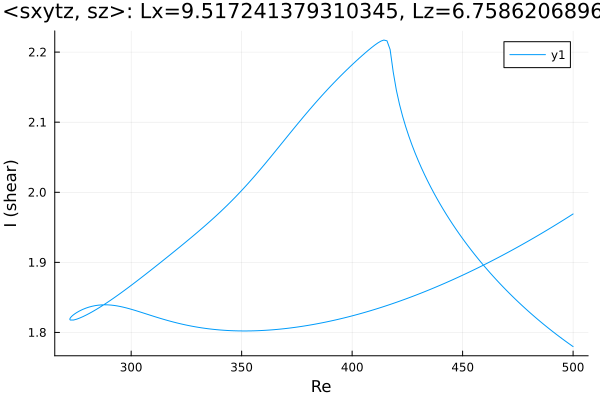

The file beside this chart, header and first rows:
Re, shear
500.0, 1.969
499.3, 1.968
497.9, 1.965
496.5, 1.962
495.1, 1.959
493.7, 1.956
492.2, 1.954
490.8, 1.951
489.4, 1.948
488, 1.946
486.6, 1.943
485.2, 1.94
483.8, 1.938
482.3, 1.935
480.9, 1.933
479.5, 1.93
478.1, 1.927
476.7, 1.925
475.3, 1.922
473.9, 1.92
472.5, 1.918
471, 1.915
469.6, 1.913
468.2, 1.91
466.8, 1.908
465.4, 1.906
464, 1.903
462.6, 1.901
461.1, 1.899
459.7, 1.897
458.3, 1.894
456.9, 1.892
455.5, 1.89
454.1, 1.888
452.7, 1.886
451.2, 1.883
449.8, 1.881
448.4, 1.879
447, 1.877
445.6, 1.875
444.2, 1.873
442.8, 1.871
441.3, 1.869
439.9, 1.867
438.5, 1.866
437.1, 1.864
435.7, 1.862
434.3, 1.86
432.9, 1.858
431.4, 1.856
430, 1.855
428.6, 1.853
427.2, 1.851
425.8, 1.85
424.4, 1.848
423, 1.846
421.5, 1.845
420.1, 1.843
418.7, 1.842
417.3, 1.84
... 335 more rows
